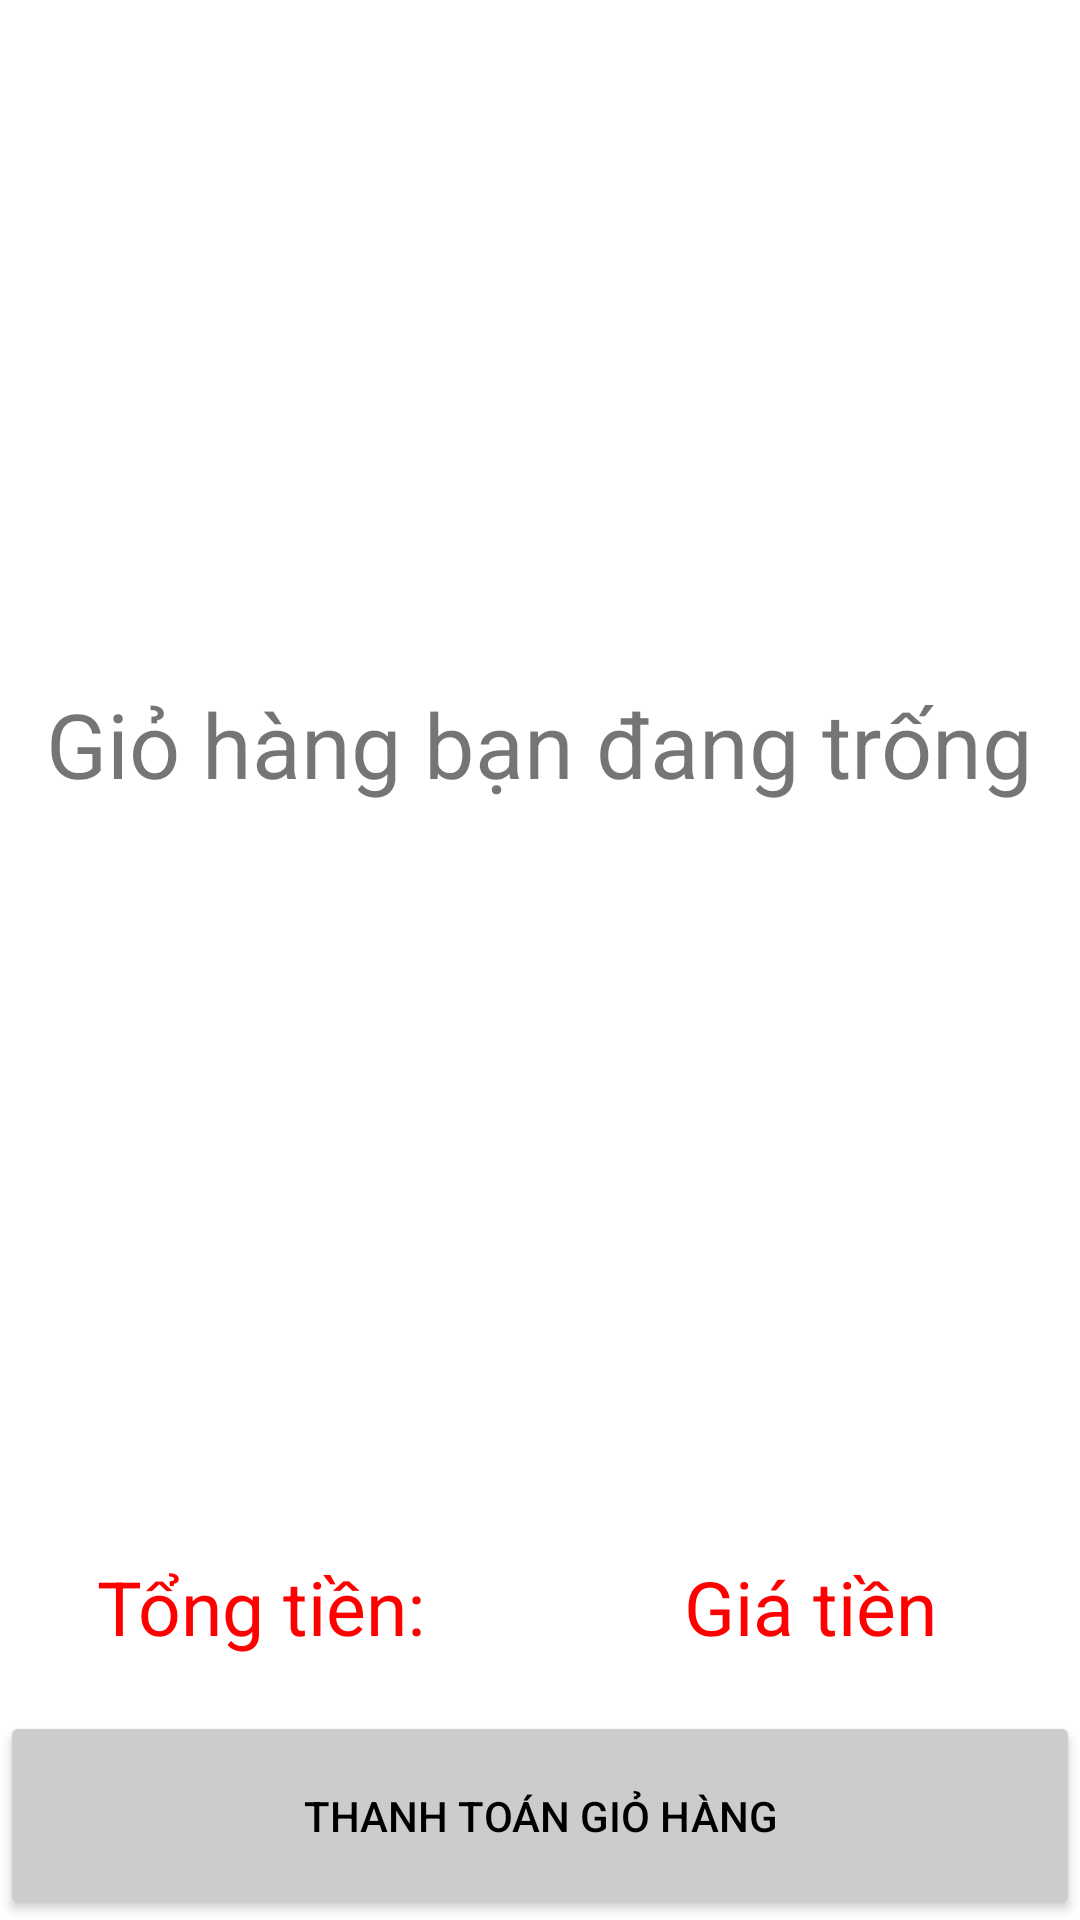

This screen was rendered from an Android layout file. Write that file and the resources it references.
<!-- AndroidManifest.xml: application theme Theme.SP23_PRO1121_Nhom5_FDS -->
<!-- res/layout/b_gio_hang_fragment.xml -->
<?xml version="1.0" encoding="utf-8"?>
<LinearLayout xmlns:android="http://schemas.android.com/apk/res/android"
    xmlns:tools="http://schemas.android.com/tools"
    android:layout_width="match_parent"
    android:layout_height="match_parent"
    tools:context=".Fragment.GioHangFragment"
    android:orientation="vertical"
    android:weightSum="9">

    <LinearLayout
        android:layout_width="match_parent"
        android:layout_height="0dp"
        android:layout_weight="7"
        android:layout_margin="5dp">

        <FrameLayout
            android:layout_width="match_parent"
            android:layout_height="match_parent">

            <TextView
                android:layout_width="wrap_content"
                android:layout_height="wrap_content"
                android:text="Giỏ hàng bạn đang trống"
                android:textSize="30sp"
                android:id="@+id/tvThongBao"
                android:layout_gravity="center"/>

            <ListView
                android:layout_width="match_parent"
                android:layout_height="match_parent"
                android:id="@+id/lvGioHang"
                />
        </FrameLayout>
    </LinearLayout>

    <LinearLayout
        android:layout_width="match_parent"
        android:layout_height="0dp"
        android:layout_weight="1"
        android:orientation="horizontal"
        android:weightSum="2"
        android:layout_marginTop="5dp">

        <TextView
            android:layout_width="0dp"
            android:layout_height="match_parent"
            android:layout_weight="1"
            android:textSize="25sp"
            android:text="Tổng tiền: "
            android:textColor="#ff00"
            android:gravity="center"/>

        <TextView
            android:layout_width="0dp"
            android:layout_height="match_parent"
            android:layout_weight="1"
            android:textSize="25sp"
            android:text="Giá tiền"
            android:textColor="#ff00"
            android:id="@+id/tvGiaGioHang"
            android:gravity="center"/>
    </LinearLayout>

    <Button
        android:layout_width="match_parent"
        android:layout_height="0dp"
        android:layout_weight="1"
        android:id="@+id/btnThanhToanGioHang"
        android:text="Thanh toán giỏ hàng"
        android:backgroundTint="#ccc"
        android:textColor="#000" />

</LinearLayout>
<!-- resources referenced by this layout -->
<resources>
  <style name="Theme.SP23_PRO1121_Nhom5_FDS" parent="Theme.MaterialComponents.DayNight.NoActionBar">
          
          <item name="colorPrimary">@color/purple_500</item>
          <item name="colorPrimaryVariant">@color/purple_700</item>
          <item name="colorOnPrimary">@color/white</item>
          
          <item name="colorSecondary">@color/teal_200</item>
          <item name="colorSecondaryVariant">@color/teal_700</item>
          <item name="colorOnSecondary">@color/black</item>
          
          <item name="android:statusBarColor">?attr/colorPrimaryVariant</item>
          
      </style>
  <!-- not gathered from this repository: default colours our renderer supplied (Android Studio template values) -->
  <color name="purple_500">#FF6200EE</color>
  <color name="purple_700">#FF3700B3</color>
  <color name="teal_200">#FF03DAC5</color>
  <color name="teal_700">#FF018786</color>
  <color name="black">#FF000000</color>
  <color name="white">#FFFFFFFF</color>
</resources>
